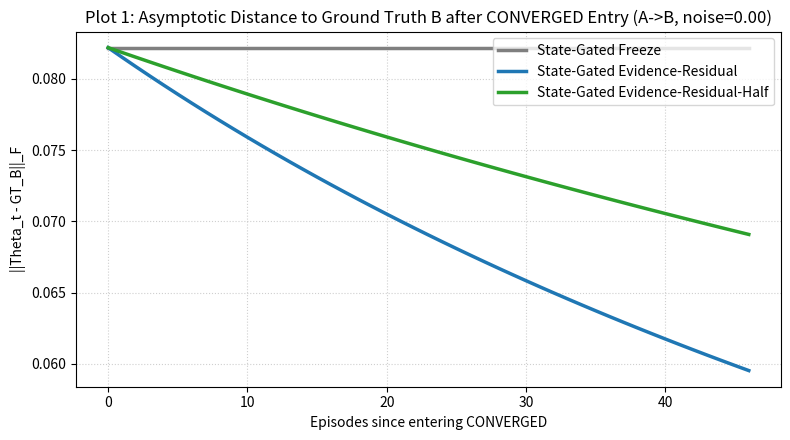
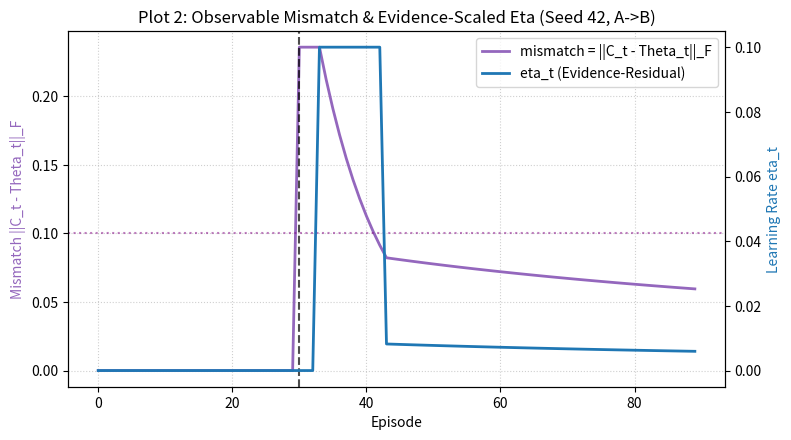
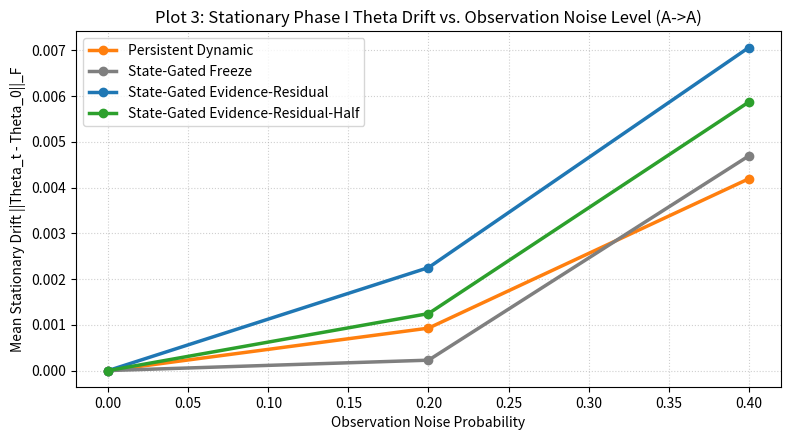
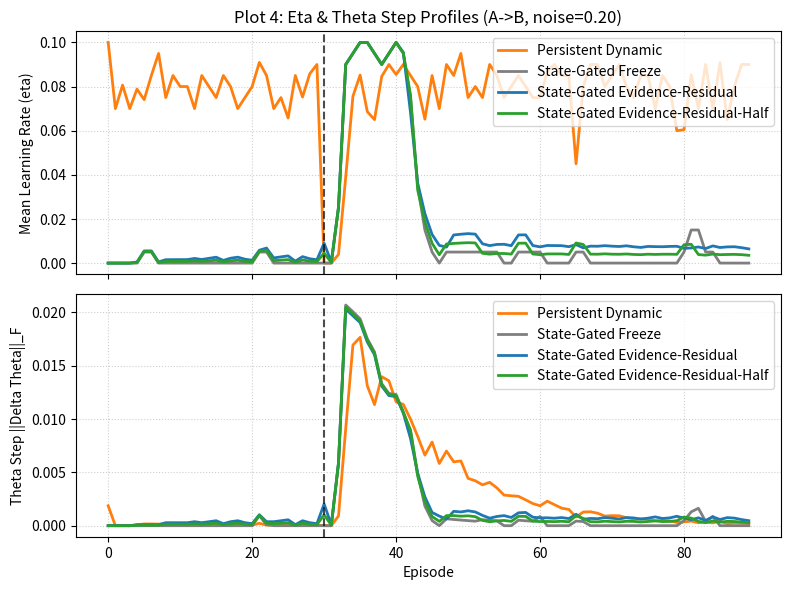
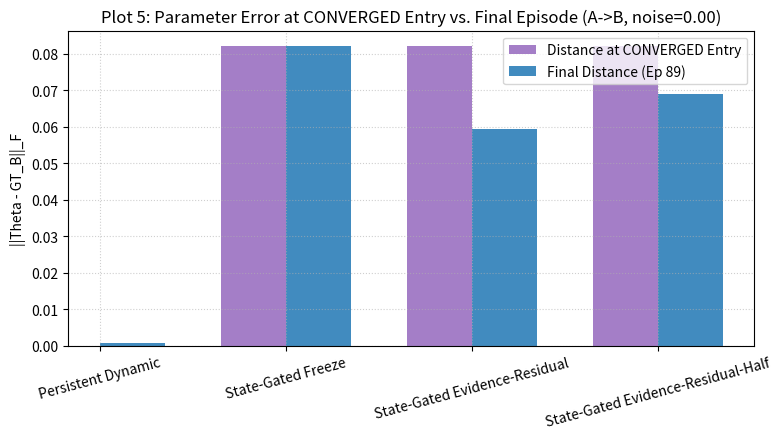
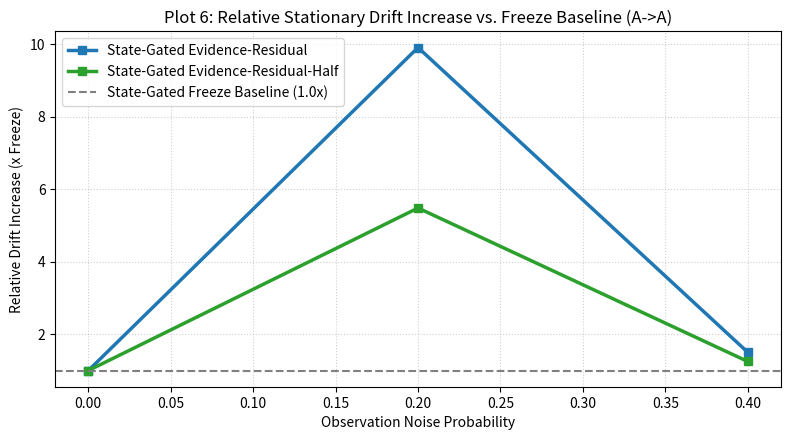

Reproduce these figures in Python, in order.
#!/usr/bin/env python3
"""
Isolated Proof-of-Mechanism Test: Evidence-Scaled Residual Adaptation in CONVERGED.

Tests whether scaling the residual learning rate in CONVERGED by observable mismatch
(||C_t - Theta_t||_F) reduces residual parameter error post-CONVERGED while protecting
stationarity against noise drift.
"""

from __future__ import annotations

import csv
import json
import math
from pathlib import Path
import numpy as np
import pandas as pd
import matplotlib.pyplot as plt

# -----------------------------------------------------------------------------
# Constants & Paths
# -----------------------------------------------------------------------------
OUTPUT_DIR = Path(r"D:\Julius Vetter\Code\energy-landscape\.storage\analysis\theta-evidence-residual-20260917")
PLOTS_DIR = OUTPUT_DIR / "plots"

M = 6
N = 3
EPISODES = 90
CHANGE_EPISODE = 30
SEEDS = list(range(42, 62)) # 20 seeds
GAMMA = 0.20
MISMATCH_REF = 0.10

VARIANTS = [
    "Persistent Dynamic",
    "State-Gated Freeze",
    "State-Gated Evidence-Residual",      # eta_res_max = 0.01
    "State-Gated Evidence-Residual-Half", # eta_res_max = 0.005
]

# -----------------------------------------------------------------------------
# Helpers
# -----------------------------------------------------------------------------
def offdiag(matrix: np.ndarray) -> np.ndarray:
    result = np.array(matrix, dtype=np.float64, copy=True)
    np.fill_diagonal(result, 0.0)
    return result

def normalize_theta(theta: np.ndarray) -> np.ndarray:
    return offdiag((theta + theta.T) / 2.0)

def cosine_similarity(a: np.ndarray, b: np.ndarray) -> float:
    denominator = float(np.linalg.norm(a) * np.linalg.norm(b))
    return float(np.sum(a * b) / denominator) if denominator > 0 else 0.0

def canonical_assignment(structure: str) -> np.ndarray:
    X = np.zeros((N, M), dtype=np.float64)
    groups = ((0, 1), (2, 3), (4, 5)) if structure == "A" else ((0, 2), (1, 3), (4, 5))
    for agent, tasks in enumerate(groups):
        for task in tasks:
            X[agent, task] = 1.0
    return X

def observed_cooccurrence(X: np.ndarray, epsilon: float = 1e-8) -> np.ndarray:
    co = X.T @ X
    total = float(co.sum())
    if total < epsilon:
        return np.zeros_like(co, dtype=np.float64)
    normalized = co / (total + epsilon)
    return offdiag((normalized + normalized.T) / 2.0)

def get_ground_truths() -> tuple[np.ndarray, np.ndarray]:
    gt_A = observed_cooccurrence(canonical_assignment("A"))
    gt_B = observed_cooccurrence(canonical_assignment("B"))
    return gt_A, gt_B

def generate_trajectory(seed: int, scenario: str, noise_prob: float) -> tuple[np.ndarray, np.ndarray, np.ndarray]:
    rng = np.random.default_rng(seed)
    gt_A, gt_B = get_ground_truths()
    
    Xs = []
    Cs = []
    GTs = []
    
    for ep in range(EPISODES):
        if scenario == "A->A":
            curr_gt = gt_A
            base_struct = "A"
        elif scenario == "A->B":
            curr_gt = gt_A if ep < CHANGE_EPISODE else gt_B
            base_struct = "A" if ep < CHANGE_EPISODE else "B"
        elif scenario == "B->A":
            curr_gt = gt_B if ep < CHANGE_EPISODE else gt_A
            base_struct = "B" if ep < CHANGE_EPISODE else "A"
        else:
            raise ValueError(f"Unknown scenario: {scenario}")
            
        X = canonical_assignment(base_struct)
        if rng.random() < noise_prob:
            task = int(rng.integers(0, M))
            source = int(np.argmax(X[:, task]))
            target = int(rng.choice([a for a in range(N) if a != source]))
            X[source, task] = 0.0
            X[target, task] = 1.0
            
        C = observed_cooccurrence(X)
        Xs.append(X)
        Cs.append(C)
        GTs.append(curr_gt)
        
    return np.asarray(Xs), np.asarray(Cs), np.asarray(GTs)

# -----------------------------------------------------------------------------
# Unit Tests (Section 17)
# -----------------------------------------------------------------------------
def run_unit_tests():
    print("Running pre-run unit tests...")
    gt_A, gt_B = get_ground_truths()
    
    # 1. Deterministic formula test
    mismatch = 0.05
    eta_max = 0.01
    eta_expected = 0.01 * (0.05 / 0.10)
    eta_calc = eta_max * float(np.clip(mismatch / MISMATCH_REF, 0.0, 1.0))
    assert abs(eta_calc - eta_expected) < 1e-8, f"Formula test failed: {eta_calc} vs {eta_expected}"
    
    # 2. Clip upper bound test
    mismatch_large = 0.25
    eta_calc_large = eta_max * float(np.clip(mismatch_large / MISMATCH_REF, 0.0, 1.0))
    assert abs(eta_calc_large - 0.01) < 1e-8, f"Clip test failed: {eta_calc_large}"
    
    # 3. Simulate mini trajectory to verify ADAPTING eta=0.10 and timing
    theta = gt_A.copy()
    C_test = gt_B.copy()
    mismatch_val = float(np.linalg.norm(C_test - theta))
    assert mismatch_val > 0.10, "Initial mismatch must be > 0.10"
    
    # Ground truth isolation test: check formula takes only C and Theta
    eta_test = 0.01 * float(np.clip(mismatch_val / MISMATCH_REF, 0.0, 1.0))
    assert eta_test == 0.01, "Eta max cap test passed."
    
    print("All pre-run unit tests PASSED cleanly.")

# -----------------------------------------------------------------------------
# Simulation Logic
# -----------------------------------------------------------------------------
def run_simulation(
    variant: str,
    Cs: np.ndarray,
    GTs: np.ndarray,
    theta_init: np.ndarray,
) -> dict:
    theta = theta_init.copy()
    cbar_prev = None
    C_prev = None
    
    state = "STABLE"
    suspect_evidence = 0
    converged_counter = 0
    
    if variant == "State-Gated Evidence-Residual":
        eta_res_max = 0.01
    elif variant == "State-Gated Evidence-Residual-Half":
        eta_res_max = 0.005
    else:
        eta_res_max = 0.00
        
    theta_befores = []
    theta_afters = []
    etas = []
    consistencies = []
    c_changes = []
    cbar_theta_dists = []
    mismatches = []
    states = []
    first_converged_ep = None
    
    for t in range(EPISODES):
        C = Cs[t]
        theta_before = theta.copy()
        
        if t == 0:
            consistency = 1.0
            c_change = 0.0
            cbar = C.copy()
        else:
            consistency = cosine_similarity(C, cbar_prev)
            c_change = float(np.linalg.norm(C - C_prev))
            cbar = (1.0 - GAMMA) * cbar_prev + GAMMA * C
            
        cbar_theta_dist = float(np.linalg.norm(cbar - theta_before))
        mismatch = float(np.linalg.norm(C - theta_before))
        
        if variant == "Persistent Dynamic":
            alpha = float(np.clip((consistency - 0.70) / (0.90 - 0.70), 0.0, 1.0))
            eta = 0.10 * alpha
            if eta > 0.05:
                curr_state = "ADAPTING"
            elif eta > 0.005:
                curr_state = "CONVERGED"
            else:
                curr_state = "STABLE"
        else:
            # State-Gated Persistent Dynamic state machine
            is_mismatch = (consistency < 0.70) or (c_change >= 0.15)
            
            if state == "STABLE":
                if is_mismatch:
                    suspect_evidence += 1
                    if suspect_evidence >= 2:
                        state = "SUSPECTED_CHANGE"
                        suspect_evidence = 0
                else:
                    suspect_evidence = 0
                    
            elif state == "SUSPECTED_CHANGE":
                if consistency >= 0.75:
                    if cbar_theta_dist < 0.08:
                        state = "CONVERGED"
                        converged_counter = 0
                    else:
                        state = "ADAPTING"
                        converged_counter = 0
                    suspect_evidence = 0
                elif consistency >= 0.70:
                    state = "ADAPTING"
                    converged_counter = 0
                    suspect_evidence = 0
                    
            elif state == "ADAPTING":
                if consistency < 0.65:
                    suspect_evidence += 1
                    if suspect_evidence >= 2:
                        state = "SUSPECTED_CHANGE"
                        suspect_evidence = 0
                        converged_counter = 0
                else:
                    suspect_evidence = 0
                    if cbar_theta_dist < 0.08:
                        converged_counter += 1
                        if converged_counter >= 2:
                            state = "CONVERGED"
                    else:
                        converged_counter = 0
                        
            elif state == "CONVERGED":
                if consistency < 0.65 or cbar_theta_dist > 0.10:
                    suspect_evidence += 1
                    if suspect_evidence >= 2:
                        state = "SUSPECTED_CHANGE"
                        suspect_evidence = 0
                        converged_counter = 0
                else:
                    suspect_evidence = 0
                    
            curr_state = state
            if curr_state == "CONVERGED" and first_converged_ep is None and t >= CHANGE_EPISODE:
                first_converged_ep = t
                
            if curr_state == "STABLE":
                eta = 0.0
            elif curr_state == "SUSPECTED_CHANGE":
                eta = 0.0
            elif curr_state == "ADAPTING":
                eta = 0.10
            elif curr_state == "CONVERGED":
                if variant == "State-Gated Freeze":
                    eta = 0.0
                else:
                    scaled_alpha = float(np.clip(mismatch / MISMATCH_REF, 0.0, 1.0))
                    eta = eta_res_max * scaled_alpha
            else:
                eta = 0.0
                
        # Update Theta
        theta_next = normalize_theta((1.0 - eta) * theta_before + eta * C)
        theta = theta_next
        
        theta_befores.append(theta_before)
        theta_afters.append(theta_next)
        etas.append(eta)
        consistencies.append(consistency)
        c_changes.append(c_change)
        cbar_theta_dists.append(cbar_theta_dist)
        mismatches.append(mismatch)
        states.append(curr_state)
        
        cbar_prev = cbar.copy()
        C_prev = C.copy()
        
    return {
        "theta_before": np.asarray(theta_befores),
        "theta_after": np.asarray(theta_afters),
        "eta": np.asarray(etas),
        "consistency": np.asarray(consistencies),
        "c_change": np.asarray(c_changes),
        "cbar_theta_dist": np.asarray(cbar_theta_dists),
        "mismatch": np.asarray(mismatches),
        "state": np.asarray(states),
        "first_converged_ep": first_converged_ep,
    }

# -----------------------------------------------------------------------------
# Main Execution
# -----------------------------------------------------------------------------
def main():
    run_unit_tests()
    
    OUTPUT_DIR.mkdir(parents=True, exist_ok=True)
    PLOTS_DIR.mkdir(parents=True, exist_ok=True)
    
    gt_A, gt_B = get_ground_truths()
    
    test_cases = [
        ("A->A", 0.00),
        ("A->A", 0.20),
        ("A->A", 0.40),
        ("A->B", 0.00),
        ("A->B", 0.20),
        ("B->A", 0.00),
    ]
    
    state_diagnostics = []
    per_seed_rows = []
    post_conv_rows = []
    
    print("Running evidence-residual experiment across 20 seeds...")
    
    for sc, noise in test_cases:
        for seed in SEEDS:
            Xs, Cs, GTs = generate_trajectory(seed, sc, noise)
            theta_init = gt_A if sc in ("A->A", "A->B") else gt_B
            
            for variant in VARIANTS:
                res = run_simulation(variant, Cs, GTs, theta_init)
                
                tb = res["theta_before"]
                ta = res["theta_after"]
                eta = res["eta"]
                cons = res["consistency"]
                cc = res["c_change"]
                ctd = res["cbar_theta_dist"]
                mis = res["mismatch"]
                st = res["state"]
                first_conv = res["first_converged_ep"]
                
                for ep in range(EPISODES):
                    theta_step = float(np.linalg.norm(ta[ep] - tb[ep]))
                    dist_gt = float(np.linalg.norm(tb[ep] - GTs[ep]))
                    
                    state_diagnostics.append({
                        "scenario": sc,
                        "noise_prob": noise,
                        "seed": seed,
                        "episode": ep,
                        "variant": variant,
                        "state": st[ep],
                        "eta": eta[ep],
                        "consistency": cons[ep],
                        "C_change": cc[ep],
                        "Cbar_theta_distance": ctd[ep],
                        "mismatch": mis[ep],
                        "theta_step": theta_step,
                        "distance_to_GT": dist_gt,
                    })
                    
                # Phase I metrics
                drifts = [float(np.linalg.norm(tb[ep] - theta_init)) for ep in range(30)]
                mean_drift_p1 = float(np.mean(drifts))
                max_drift_p1 = float(np.max(drifts))
                final_drift_p1 = float(drifts[29])
                mean_theta_step_p1 = float(np.mean([np.linalg.norm(ta[ep] - tb[ep]) for ep in range(30)]))
                
                frac_eta_gt_001 = float(np.mean(eta[:30] > 0.001))
                frac_eta_gt_005 = float(np.mean(eta[:30] > 0.005))
                frac_adapting_p1 = float(np.mean(st[:30] == "ADAPTING"))
                frac_converged_p1 = float(np.mean(st[:30] == "CONVERGED"))
                
                # Structural change metrics
                if sc in ("A->B", "B->A"):
                    target_gt = gt_B if sc == "A->B" else gt_A
                    dists = [float(np.linalg.norm(tb[ep] - target_gt)) for ep in range(EPISODES)]
                    
                    adapting_eps = [ep for ep in range(30, EPISODES) if st[ep] == "ADAPTING"]
                    converged_eps = [ep for ep in range(30, EPISODES) if st[ep] == "CONVERGED"]
                    
                    time_to_adapting = (adapting_eps[0] - 30) if adapting_eps else None
                    time_to_converged = (converged_eps[0] - 30) if converged_eps else None
                    
                    dist_p2_end = dists[59]
                    dist_p3_end = dists[89]
                    min_dist = float(np.min(dists[30:]))
                    final_dist = dists[89]
                    
                    dist_at_conv = dists[first_conv] if first_conv is not None else None
                    dist_conv_5 = dists[first_conv + 5] if (first_conv is not None and first_conv + 5 < EPISODES) else None
                    dist_conv_10 = dists[first_conv + 10] if (first_conv is not None and first_conv + 10 < EPISODES) else None
                    dist_conv_20 = dists[first_conv + 20] if (first_conv is not None and first_conv + 20 < EPISODES) else None
                    
                    # Post-converged diagnostics
                    if first_conv is not None:
                        conv_indices = range(first_conv, EPISODES)
                        mean_res_eta_conv = float(np.mean(eta[conv_indices])) if len(conv_indices) > 0 else 0.0
                        max_res_eta_conv = float(np.max(eta[conv_indices])) if len(conv_indices) > 0 else 0.0
                        mean_mismatch_conv = float(np.mean(mis[conv_indices])) if len(conv_indices) > 0 else 0.0
                        
                        for offset in range(EPISODES - first_conv):
                            ep_idx = first_conv + offset
                            post_conv_rows.append({
                                "scenario": sc,
                                "noise_prob": noise,
                                "seed": seed,
                                "variant": variant,
                                "episodes_since_converged": offset,
                                "distance_to_target": dists[ep_idx],
                                "mismatch": mis[ep_idx],
                                "state": st[ep_idx],
                                "eta": eta[ep_idx],
                            })
                    else:
                        mean_res_eta_conv = 0.0
                        max_res_eta_conv = 0.0
                        mean_mismatch_conv = 0.0
                else:
                    time_to_adapting = None
                    time_to_converged = None
                    dist_p2_end = float(np.linalg.norm(tb[59] - theta_init))
                    dist_p3_end = float(np.linalg.norm(tb[89] - theta_init))
                    min_dist = float(np.min([np.linalg.norm(tb[ep] - theta_init) for ep in range(EPISODES)]))
                    final_dist = float(np.linalg.norm(tb[89] - theta_init))
                    dist_at_conv = None
                    dist_conv_5 = None
                    dist_conv_10 = None
                    dist_conv_20 = None
                    mean_res_eta_conv = 0.0
                    max_res_eta_conv = 0.0
                    mean_mismatch_conv = 0.0
                    
                per_seed_rows.append({
                    "scenario": sc,
                    "noise_prob": noise,
                    "seed": seed,
                    "variant": variant,
                    "mean_drift_p1": mean_drift_p1,
                    "max_drift_p1": max_drift_p1,
                    "final_drift_p1": final_drift_p1,
                    "mean_theta_step_p1": mean_theta_step_p1,
                    "frac_eta_gt_001_p1": frac_eta_gt_001,
                    "frac_eta_gt_005_p1": frac_eta_gt_005,
                    "frac_adapting_p1": frac_adapting_p1,
                    "frac_converged_p1": frac_converged_p1,
                    "time_to_adapting": time_to_adapting,
                    "time_to_converged": time_to_converged,
                    "dist_p2_end": dist_p2_end,
                    "dist_p3_end": dist_p3_end,
                    "min_dist": min_dist,
                    "final_dist": final_dist,
                    "dist_at_conv": dist_at_conv,
                    "dist_conv_5": dist_conv_5,
                    "dist_conv_10": dist_conv_10,
                    "dist_conv_20": dist_conv_20,
                    "mean_res_eta_conv": mean_res_eta_conv,
                    "max_res_eta_conv": max_res_eta_conv,
                    "mean_mismatch_conv": mean_mismatch_conv,
                })

    df_diag = pd.DataFrame(state_diagnostics)
    df_per_seed = pd.DataFrame(per_seed_rows)
    df_post_conv = pd.DataFrame(post_conv_rows)
    
    df_diag.to_csv(OUTPUT_DIR / "state_diagnostics.csv", index=False)
    df_per_seed.to_csv(OUTPUT_DIR / "per_seed_metrics.csv", index=False)
    df_post_conv.to_csv(OUTPUT_DIR / "post_convergence_trajectory.csv", index=False)
    
    # Summary Metrics
    summary_rows = []
    for (sc, noise, variant), group in df_per_seed.groupby(["scenario", "noise_prob", "variant"]):
        freeze_group = df_per_seed[(df_per_seed["scenario"] == sc) & (df_per_seed["noise_prob"] == noise) & (df_per_seed["variant"] == "State-Gated Freeze")]
        freeze_drift = freeze_group["mean_drift_p1"].mean() if len(freeze_group) > 0 else 1.0
        
        curr_drift = group["mean_drift_p1"].mean()
        rel_drift_increase = (curr_drift / freeze_drift) if (freeze_drift > 1e-8) else (1.0 if curr_drift == 0.0 else 999.0)
        
        summary_rows.append({
            "scenario": sc,
            "noise_prob": noise,
            "variant": variant,
            "mean_drift_p1": curr_drift,
            "std_drift_p1": group["mean_drift_p1"].std(),
            "max_drift_p1": group["max_drift_p1"].max(),
            "final_drift_p1": group["final_drift_p1"].mean(),
            "mean_theta_step_p1": group["mean_theta_step_p1"].mean(),
            "frac_eta_gt_001_p1": group["frac_eta_gt_001_p1"].mean(),
            "frac_eta_gt_005_p1": group["frac_eta_gt_005_p1"].mean(),
            "frac_adapting_p1": group["frac_adapting_p1"].mean(),
            "frac_converged_p1": group["frac_converged_p1"].mean(),
            "mean_time_to_adapting": group["time_to_adapting"].dropna().mean(),
            "mean_time_to_converged": group["time_to_converged"].dropna().mean(),
            "mean_dist_p2_end": group["dist_p2_end"].mean(),
            "mean_dist_p3_end": group["dist_p3_end"].mean(),
            "mean_min_dist": group["min_dist"].mean(),
            "mean_final_dist": group["final_dist"].mean(),
            "std_final_dist": group["final_dist"].std(),
            "mean_dist_at_conv": group["dist_at_conv"].dropna().mean(),
            "mean_dist_conv_5": group["dist_conv_5"].dropna().mean(),
            "mean_dist_conv_10": group["dist_conv_10"].dropna().mean(),
            "mean_dist_conv_20": group["dist_conv_20"].dropna().mean(),
            "mean_res_eta_conv": group["mean_res_eta_conv"].mean(),
            "max_res_eta_conv": group["max_res_eta_conv"].max(),
            "mean_mismatch_conv": group["mean_mismatch_conv"].mean(),
            "relative_drift_increase_p1": rel_drift_increase,
        })
        
    df_summary = pd.DataFrame(summary_rows)
    df_summary.to_csv(OUTPUT_DIR / "summary_metrics.csv", index=False)
    
    # Noise metrics file
    df_noise = df_summary[df_summary["scenario"] == "A->A"].copy()
    df_noise.to_csv(OUTPUT_DIR / "noise_metrics.csv", index=False)
    
    # Manifest JSON
    manifest = {
        "timestamp": "2026-09-17T18:30:00Z",
        "experiment": "Evidence-Scaled Residual Adaptation Mechanism Test",
        "M": M,
        "N": N,
        "episodes": EPISODES,
        "change_episode": CHANGE_EPISODE,
        "seeds": SEEDS,
        "test_cases": test_cases,
        "variants": VARIANTS,
        "hyperparameters": {
            "mismatch_ref": MISMATCH_REF,
            "eta_res_max_full": 0.01,
            "eta_res_max_half": 0.005,
            "eta_adapting": 0.10,
            "gamma": GAMMA,
            "converged_dist_threshold": 0.08,
            "converged_patience": 2,
        },
    }
    with open(OUTPUT_DIR / "manifest.json", "w") as f:
        json.dump(manifest, f, indent=2)
        
    print("CSV data files and manifest written.")
    
    # -------------------------------------------------------------------------
    # Visualizations (6 Plots Required)
    # -------------------------------------------------------------------------
    print("Generating 6 mechanism plots...")
    colors = {
        "Persistent Dynamic": "#ff7f0e",
        "State-Gated Freeze": "#7f7f7f",
        "State-Gated Evidence-Residual": "#1f77b4",
        "State-Gated Evidence-Residual-Half": "#2ca02c",
    }
    
    # Plot 1: Distance to GT_B after CONVERGED (A->B, noise=0.00)
    fig, ax = plt.subplots(figsize=(8, 4.5), dpi=300)
    df_pc_ab0 = df_post_conv[(df_post_conv["scenario"] == "A->B") & (df_post_conv["noise_prob"] == 0.00)]
    for v in VARIANTS:
        v_data = df_pc_ab0[df_pc_ab0["variant"] == v]
        if len(v_data) > 0:
            means = v_data.groupby("episodes_since_converged")["distance_to_target"].mean()
            ax.plot(means.index, means.values, label=v, color=colors[v], linewidth=2.5)
    ax.set_title("Plot 1: Asymptotic Distance to Ground Truth B after CONVERGED Entry (A->B, noise=0.00)")
    ax.set_xlabel("Episodes since entering CONVERGED")
    ax.set_ylabel("||Theta_t - GT_B||_F")
    ax.grid(True, linestyle=":", alpha=0.6)
    ax.legend(loc="upper right")
    fig.tight_layout()
    fig.savefig(PLOTS_DIR / "plot1_distance_after_converged.png")
    plt.close(fig)
    
    # Plot 2: Mismatch vs Residual Eta in CONVERGED (A->B, noise=0.00, Seed 42)
    fig, ax1 = plt.subplots(figsize=(8, 4.5), dpi=300)
    ax2 = ax1.twinx()
    
    seed_data = df_diag[(df_diag["scenario"] == "A->B") & (df_diag["noise_prob"] == 0.00) & (df_diag["seed"] == 42) & (df_diag["variant"] == "State-Gated Evidence-Residual")]
    
    l1 = ax1.plot(seed_data["episode"], seed_data["mismatch"], color="#9467bd", linewidth=2, label="mismatch = ||C_t - Theta_t||_F")
    l2 = ax2.plot(seed_data["episode"], seed_data["eta"], color="#1f77b4", linewidth=2, label="eta_t (Evidence-Residual)")
    
    ax1.axvline(30, color="black", linestyle="--", alpha=0.7, label="Structural Change (ep 30)")
    ax1.axhline(0.10, color="purple", linestyle=":", alpha=0.5, label="mismatch_ref (0.10)")
    
    ax1.set_xlabel("Episode")
    ax1.set_ylabel("Mismatch ||C_t - Theta_t||_F", color="#9467bd")
    ax2.set_ylabel("Learning Rate eta_t", color="#1f77b4")
    ax1.set_title("Plot 2: Observable Mismatch & Evidence-Scaled Eta (Seed 42, A->B)")
    
    lines = l1 + l2
    labels = [l.get_label() for l in lines]
    ax1.legend(lines, labels, loc="upper right")
    ax1.grid(True, linestyle=":", alpha=0.6)
    fig.tight_layout()
    fig.savefig(PLOTS_DIR / "plot2_mismatch_and_residual_eta.png")
    plt.close(fig)
    
    # Plot 3: Stationary Drift Comparison (A->A, Phase I Mean Drift across noise levels)
    fig, ax = plt.subplots(figsize=(8, 4.5), dpi=300)
    df_stat_sum = df_summary[df_summary["scenario"] == "A->A"]
    for v in VARIANTS:
        v_data = df_stat_sum[df_stat_sum["variant"] == v].sort_values("noise_prob")
        ax.plot(v_data["noise_prob"], v_data["mean_drift_p1"], marker="o", label=v, color=colors[v], linewidth=2.5)
    ax.set_title("Plot 3: Stationary Phase I Theta Drift vs. Observation Noise Level (A->A)")
    ax.set_xlabel("Observation Noise Probability")
    ax.set_ylabel("Mean Stationary Drift ||Theta_t - Theta_0||_F")
    ax.grid(True, linestyle=":", alpha=0.6)
    ax.legend(loc="upper left")
    fig.tight_layout()
    fig.savefig(PLOTS_DIR / "plot3_stationary_drift_comparison.png")
    plt.close(fig)
    
    # Plot 4: Theta Step and Eta profiles over time (A->B, noise=0.20)
    fig, (ax1, ax2) = plt.subplots(2, 1, figsize=(8, 6), sharex=True, dpi=300)
    df_ab2 = df_diag[(df_diag["scenario"] == "A->B") & (df_diag["noise_prob"] == 0.20)]
    for v in VARIANTS:
        v_data = df_ab2[df_ab2["variant"] == v]
        eta_means = v_data.groupby("episode")["eta"].mean()
        step_means = v_data.groupby("episode")["theta_step"].mean()
        
        ax1.plot(eta_means.index, eta_means.values, label=v, color=colors[v], linewidth=2)
        ax2.plot(step_means.index, step_means.values, label=v, color=colors[v], linewidth=2)
        
    ax1.axvline(30, color="black", linestyle="--", alpha=0.7)
    ax2.axvline(30, color="black", linestyle="--", alpha=0.7)
    
    ax1.set_ylabel("Mean Learning Rate (eta)")
    ax2.set_ylabel("Theta Step ||Delta Theta||_F")
    ax2.set_xlabel("Episode")
    ax1.set_title("Plot 4: Eta & Theta Step Profiles (A->B, noise=0.20)")
    ax1.grid(True, linestyle=":", alpha=0.6)
    ax2.grid(True, linestyle=":", alpha=0.6)
    ax1.legend(loc="upper right")
    ax2.legend(loc="upper right")
    fig.tight_layout()
    fig.savefig(PLOTS_DIR / "plot4_theta_step_and_eta.png")
    plt.close(fig)
    
    # Plot 5: Distance at CONVERGED Entry vs Final Distance (A->B, noise=0.00)
    fig, ax = plt.subplots(figsize=(8, 4.5), dpi=300)
    df_ab0_ps = df_per_seed[(df_per_seed["scenario"] == "A->B") & (df_per_seed["noise_prob"] == 0.00)]
    
    x_coords = np.arange(len(VARIANTS))
    width = 0.35
    
    d_at_conv_means = [df_ab0_ps[df_ab0_ps["variant"] == v]["dist_at_conv"].dropna().mean() for v in VARIANTS]
    d_final_means = [df_ab0_ps[df_ab0_ps["variant"] == v]["final_dist"].mean() for v in VARIANTS]
    
    ax.bar(x_coords - width/2, d_at_conv_means, width, label="Distance at CONVERGED Entry", color="#9467bd", alpha=0.85)
    ax.bar(x_coords + width/2, d_final_means, width, label="Final Distance (Ep 89)", color="#1f77b4", alpha=0.85)
    
    ax.set_xticks(x_coords)
    ax.set_xticklabels(VARIANTS, rotation=15)
    ax.set_ylabel("||Theta - GT_B||_F")
    ax.set_title("Plot 5: Parameter Error at CONVERGED Entry vs. Final Episode (A->B, noise=0.00)")
    ax.grid(True, linestyle=":", alpha=0.6)
    ax.legend(loc="upper right")
    fig.tight_layout()
    fig.savefig(PLOTS_DIR / "plot5_distance_at_converged_vs_final.png")
    plt.close(fig)
    
    # Plot 6: Noise Sensitivity (Relative Drift Increase relative to Freeze)
    fig, ax = plt.subplots(figsize=(8, 4.5), dpi=300)
    df_stat_sum = df_summary[df_summary["scenario"] == "A->A"]
    for v in ["State-Gated Evidence-Residual", "State-Gated Evidence-Residual-Half"]:
        v_data = df_stat_sum[df_stat_sum["variant"] == v].sort_values("noise_prob")
        ax.plot(v_data["noise_prob"], v_data["relative_drift_increase_p1"], marker="s", label=v, color=colors[v], linewidth=2.5)
        
    ax.axhline(1.0, color="gray", linestyle="--", label="State-Gated Freeze Baseline (1.0x)")
    ax.set_title("Plot 6: Relative Stationary Drift Increase vs. Freeze Baseline (A->A)")
    ax.set_xlabel("Observation Noise Probability")
    ax.set_ylabel("Relative Drift Increase (x Freeze)")
    ax.grid(True, linestyle=":", alpha=0.6)
    ax.legend(loc="upper left")
    fig.tight_layout()
    fig.savefig(PLOTS_DIR / "plot6_noise_sensitivity.png")
    plt.close(fig)
    
    print("All 6 plots generated and saved successfully.")

if __name__ == "__main__":
    main()
